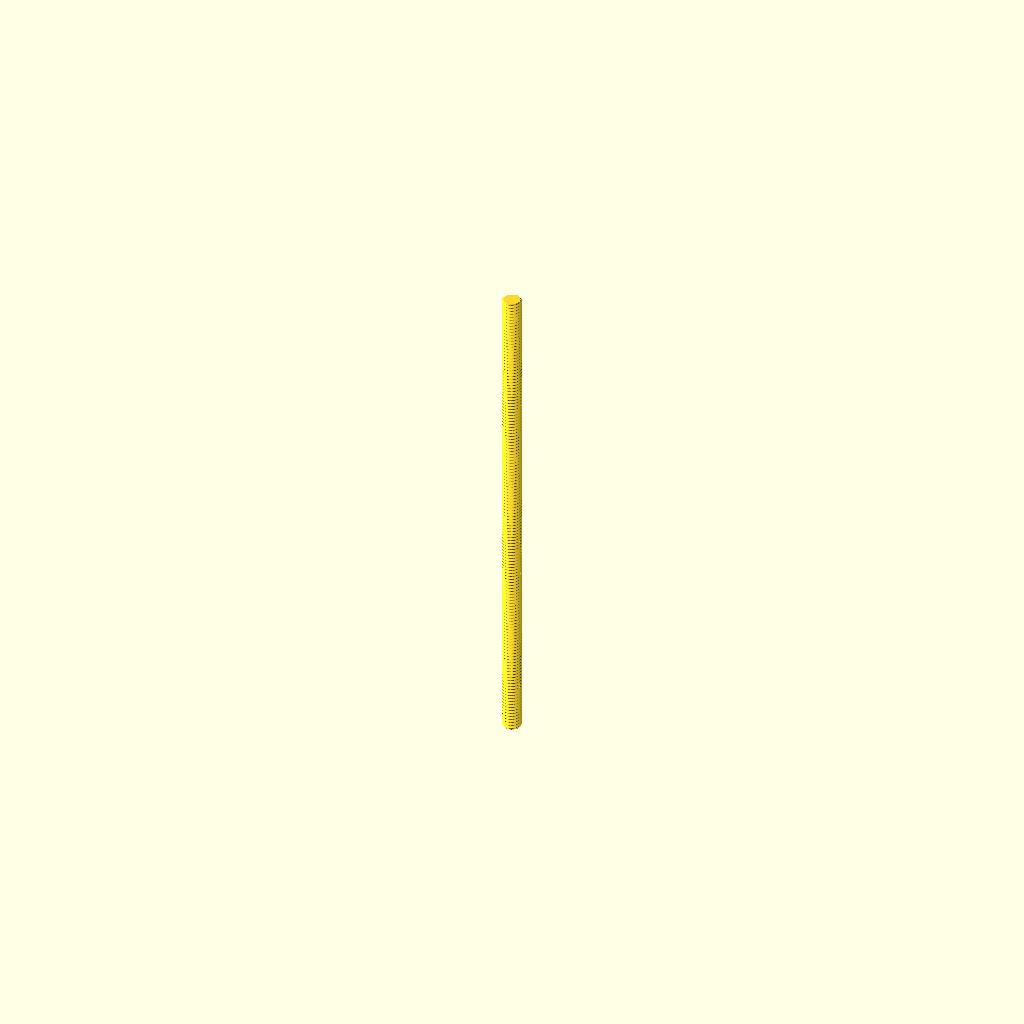
Cell 1: the model at its default parameters.
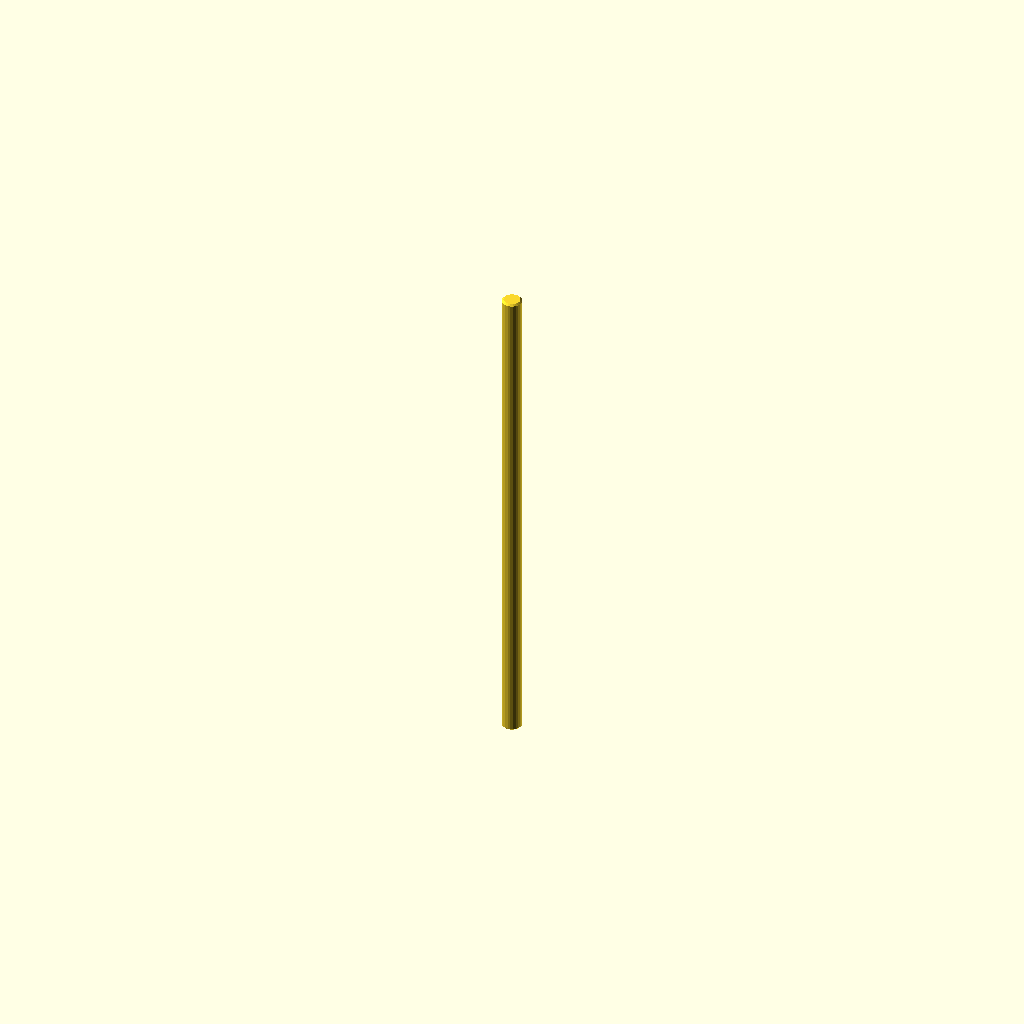
Cell 2: display = true (everything else at default).
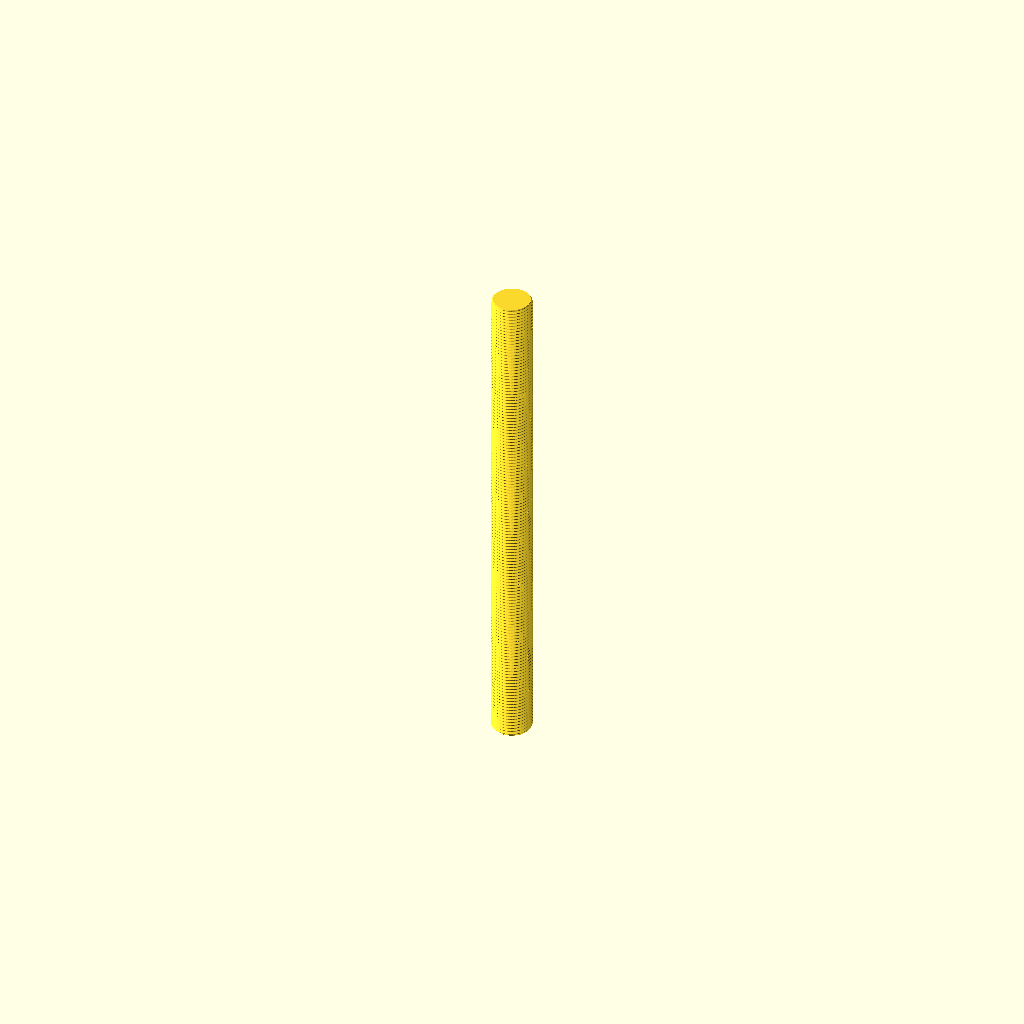
Cell 3: the same model with diameter = 8.
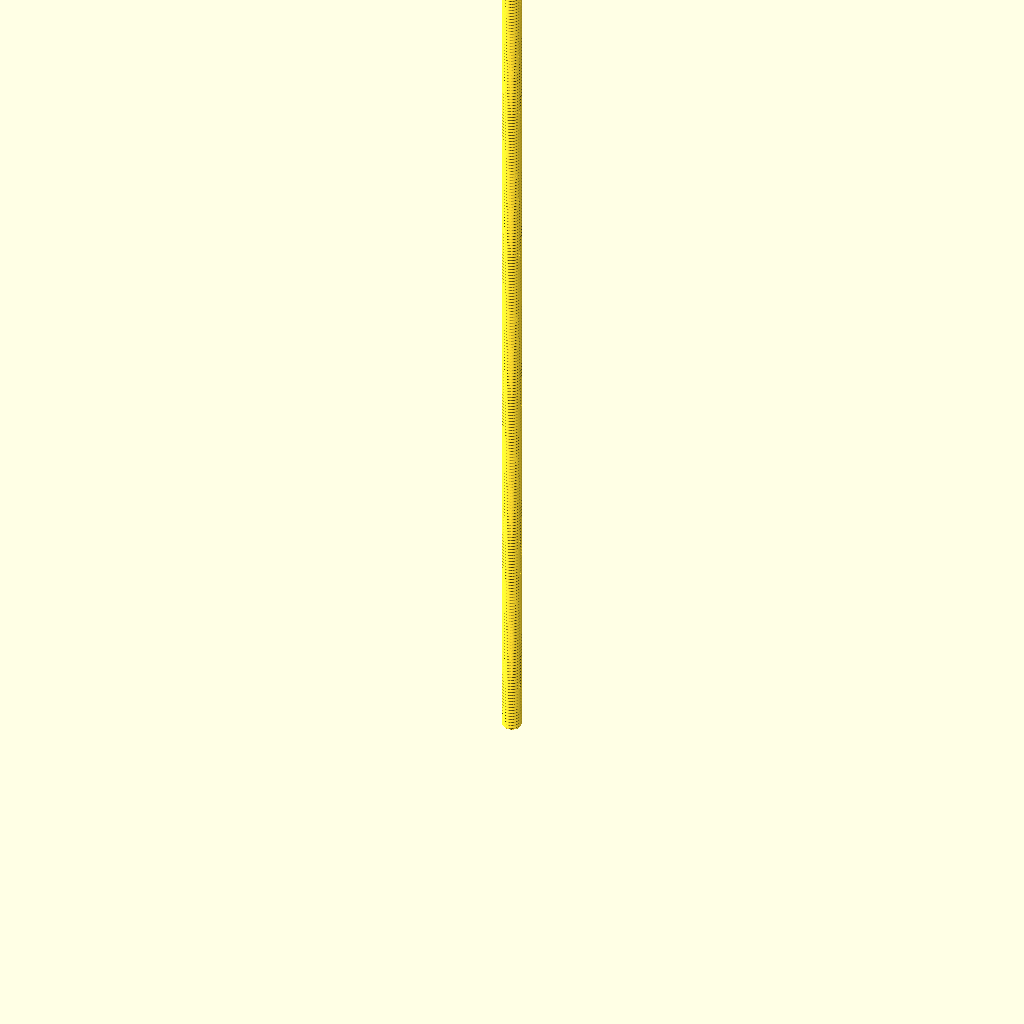
Cell 4 — length set to 200, the other parameters unchanged.
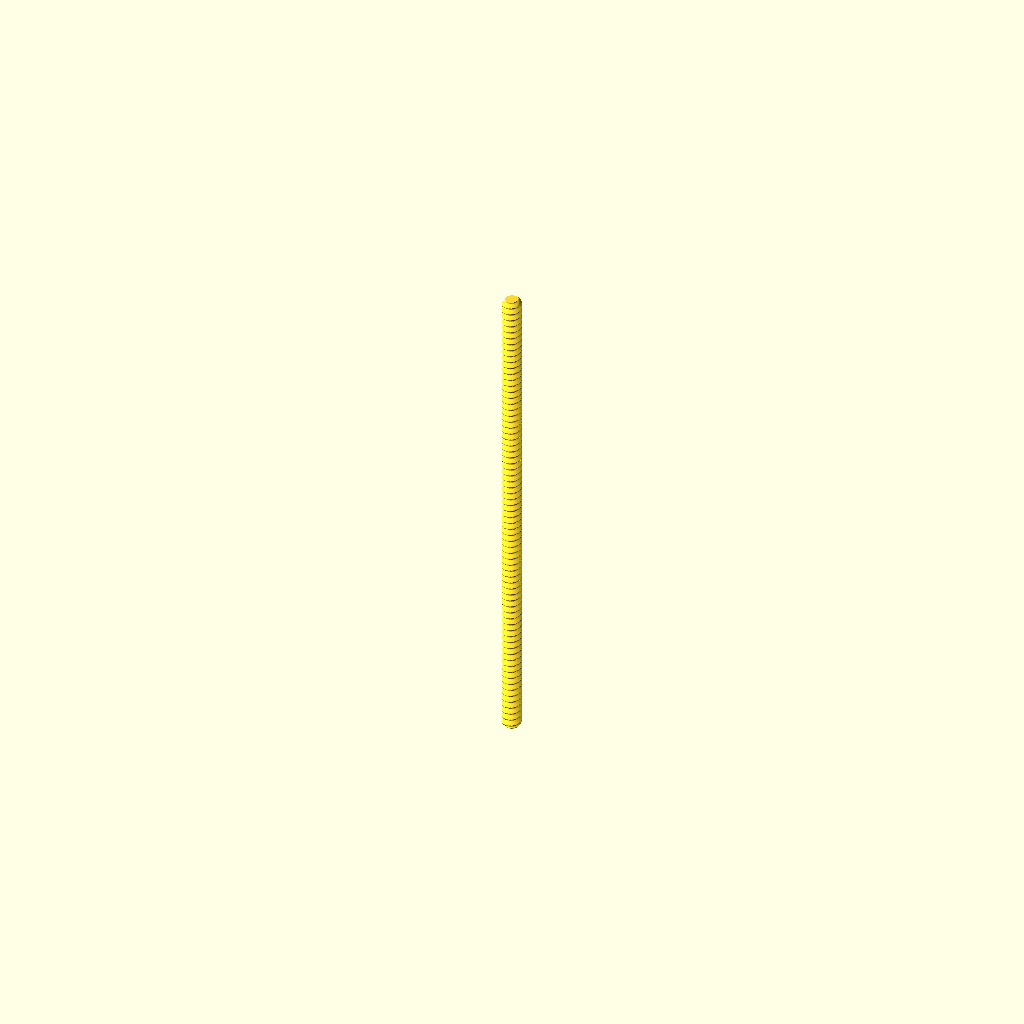
Cell 5 — pitch set to 1.4, the other parameters unchanged.
One fixed orthographic camera (rotation 55°, 0°, 25°; colour scheme Cornfield) for every cell.
The OpenSCAD source (parts/hardware_threaded_rod_m4_100_mm_length/3dpr.scad):
// Generated from working.yaml; units mm; length is end-to-end.
// Nominal metric fully threaded rod, cut to catalogue length
diameter = 4.0;
length = 100.0;
pitch = 0.7;
chamfer = pitch/2;
display = false;
segments = display ? 24 : 48;
steps = display ? 2 : ceil(length/pitch*16);
function depth(phase) = let(q=abs(phase-floor(phase+0.5)), h=sqrt(3)/2*pitch, r=h/6)
    q <= 3/8 ? max(0,(q-1/16)*pitch*sqrt(3)) :
    17*h/24-r+sqrt(max(0,r*r-pow((0.5-q)*pitch,2)));
epsilon = max(0.000001,length*0.0000002);
zs = concat([0],
    [for(i=[1:steps-1]) let(z=i*length/steps) if(z>epsilon && z<chamfer-epsilon) z],
    [chamfer],
    [for(i=[1:steps-1]) let(z=i*length/steps) if(z>chamfer+epsilon && z<length-chamfer-epsilon) z],
    [length-chamfer],
    [for(i=[1:steps-1]) let(z=i*length/steps) if(z>length-chamfer+epsilon && z<length-epsilon) z],
    [length]);
nr = len(zs);
points = concat([for (z=zs) for (j=[0:segments-1])
    let(a=j*360/segments, r=min(diameter/2-(display ? 0 : depth(z/pitch-j/segments)),diameter/2-chamfer+min(z,length-z)))
    [r*cos(a),r*sin(a),z]], [[0,0,0],[0,0,length]]);
// OpenSCAD polyhedron face winding is clockwise when viewed from outside.
faces = concat(
    [for(i=[0:nr-2]) for(j=[0:segments-1]) let(a=i*segments+j,b=i*segments+(j+1)%segments) [a,b+segments,b]],
    [for(i=[0:nr-2]) for(j=[0:segments-1]) let(a=i*segments+j,b=i*segments+(j+1)%segments) [a,a+segments,b+segments]],
    [for(j=[0:segments-1]) [nr*segments,j,(j+1)%segments]],
    [for(j=[0:segments-1]) [nr*segments+1,(nr-1)*segments+(j+1)%segments,(nr-1)*segments+j]]);
polyhedron(points,faces,convexity=10);
Parameter table extracted from the source (name, type, default, range or options):
diameter: number, default 4
length: number, default 100
pitch: number, default 0.7
display: bool, default false
